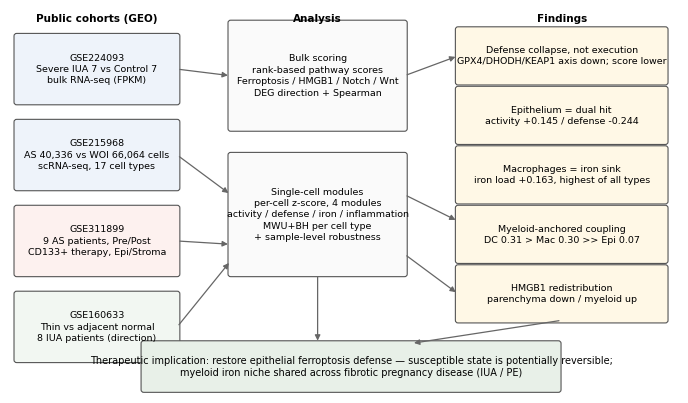

Here is the Python script that generated this plot: (Note: this script raises an exception after producing the figure.)
# -*- coding: utf-8 -*-
"""24_p2_fig1_design.py — Fig1 研究设计示意 (4 数据集 → 双分辨率分析 → 核心发现 → 结论)"""
import os
os.environ.setdefault("OPENBLAS_NUM_THREADS", "1")
import matplotlib
matplotlib.use("Agg")
import matplotlib.pyplot as plt
from matplotlib.patches import FancyBboxPatch, FancyArrowPatch

FIG = r"C:/Users/Administrator/WorkBuddy/2026-09-27-09-39-22/iua-exosome-bioinfo/figures"
MM = 1 / 25.4
plt.rcParams.update({"font.family": "Arial", "pdf.fonttype": 42})

fig, ax = plt.subplots(figsize=(180*MM, 105*MM))
ax.set_xlim(0, 100); ax.set_ylim(0, 58); ax.axis("off")

def box(x, y, w, h, fc, text, fs=6.8, tc="k", lw=0.8, bold=False):
    ax.add_patch(FancyBboxPatch((x, y), w, h, boxstyle="round,pad=0.4",
                                fc=fc, ec="#555", lw=lw))
    ax.text(x + w/2, y + h/2, text, ha="center", va="center", fontsize=fs,
            color=tc, fontweight="bold" if bold else "normal", linespacing=1.35)

def arrow(x1, y1, x2, y2, c="#666"):
    ax.add_patch(FancyArrowPatch((x1, y1), (x2, y2), arrowstyle="-|>",
                                 mutation_scale=8, color=c, lw=0.9))

# ---- 列 1: 数据集 ----
box(1, 44, 24, 10, "#eef3fa", "GSE224093\nSevere IUA 7 vs Control 7\nbulk RNA-seq (FPKM)", bold=False)
box(1, 31, 24, 10, "#eef3fa", "GSE215968\nAS 40,336 vs WOI 66,064 cells\nscRNA-seq, 17 cell types")
box(1, 18, 24, 10, "#fdf1ef", "GSE311899\n9 AS patients, Pre/Post\nCD133+ therapy, Epi/Stroma")
box(1, 5, 24, 10, "#f2f7f2", "GSE160633\nThin vs adjacent normal\n8 IUA patients (direction)")
ax.text(13, 56.2, "Public cohorts (GEO)", ha="center", fontsize=7.5, fontweight="bold")

# ---- 列 2: 分析 ----
box(33, 40, 26, 16, "#fafafa", "Bulk scoring\nrank-based pathway scores\nFerroptosis / HMGB1 / Notch / Wnt\nDEG direction + Spearman")
box(33, 18, 26, 18, "#fafafa", "Single-cell modules\nper-cell z-score, 4 modules\nactivity / defense / iron / inflammation\nMWU+BH per cell type\n+ sample-level robustness")
ax.text(46, 56.2, "Analysis", ha="center", fontsize=7.5, fontweight="bold")
arrow(25, 49, 33, 48); arrow(25, 36, 33, 30)
arrow(25, 23, 33, 22.5); arrow(25, 10, 33, 20)

# ---- 列 3: 发现 ----
box(67, 47, 31, 8, "#fff8e6", "Defense collapse, not execution\nGPX4/DHODH/KEAP1 axis down; score lower")
box(67, 38, 31, 8, "#fff8e6", "Epithelium = dual hit\nactivity +0.145 / defense -0.244")
box(67, 29, 31, 8, "#fff8e6", "Macrophages = iron sink\niron load +0.163, highest of all types")
box(67, 20, 31, 8, "#fff8e6", "Myeloid-anchored coupling\nDC 0.31 > Mac 0.30 >> Epi 0.07")
box(67, 11, 31, 8, "#fff8e6", "HMGB1 redistribution\nparenchyma down / myeloid up")
ax.text(82.5, 56.2, "Findings", ha="center", fontsize=7.5, fontweight="bold")
arrow(59, 48, 67, 51); arrow(59, 30, 67, 26); arrow(59, 21, 67, 15)

# ---- 底部结论条 ----
box(20, 0.5, 62, 7, "#e8f0e8", "Therapeutic implication: restore epithelial ferroptosis defense — susceptible state is potentially reversible;\nmyeloid iron niche shared across fibrotic pregnancy disease (IUA / PE)", fs=7, bold=False)
arrow(82.5, 11, 60, 7.5)
arrow(46, 18, 46, 7.5)

fig.tight_layout()
fig.savefig(f"{FIG}/P2fig1_pub_design.png", dpi=300, bbox_inches="tight")
fig.savefig(f"{FIG}/P2fig1_pub_design.pdf", bbox_inches="tight")
print("saved P2fig1_pub_design")
